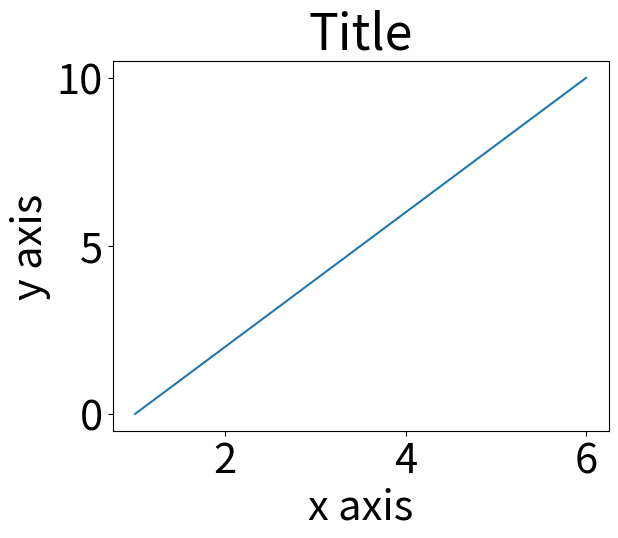

Write the Python code that produced this figure.
import matplotlib.pyplot as plt

# setting font sizeto 30
plt.rcParams.update({'font.size': 30})

x = [1, 2, 3, 4, 5, 6]
y = [0, 2, 4, 6, 8, 10]

# plotting a plot
plt.plot(x, y)

# setting title name
plt.title("Title")

# setting x axis label
plt.xlabel("x axis")

# setting y axis label
plt.ylabel("y axis")

plt.show()
